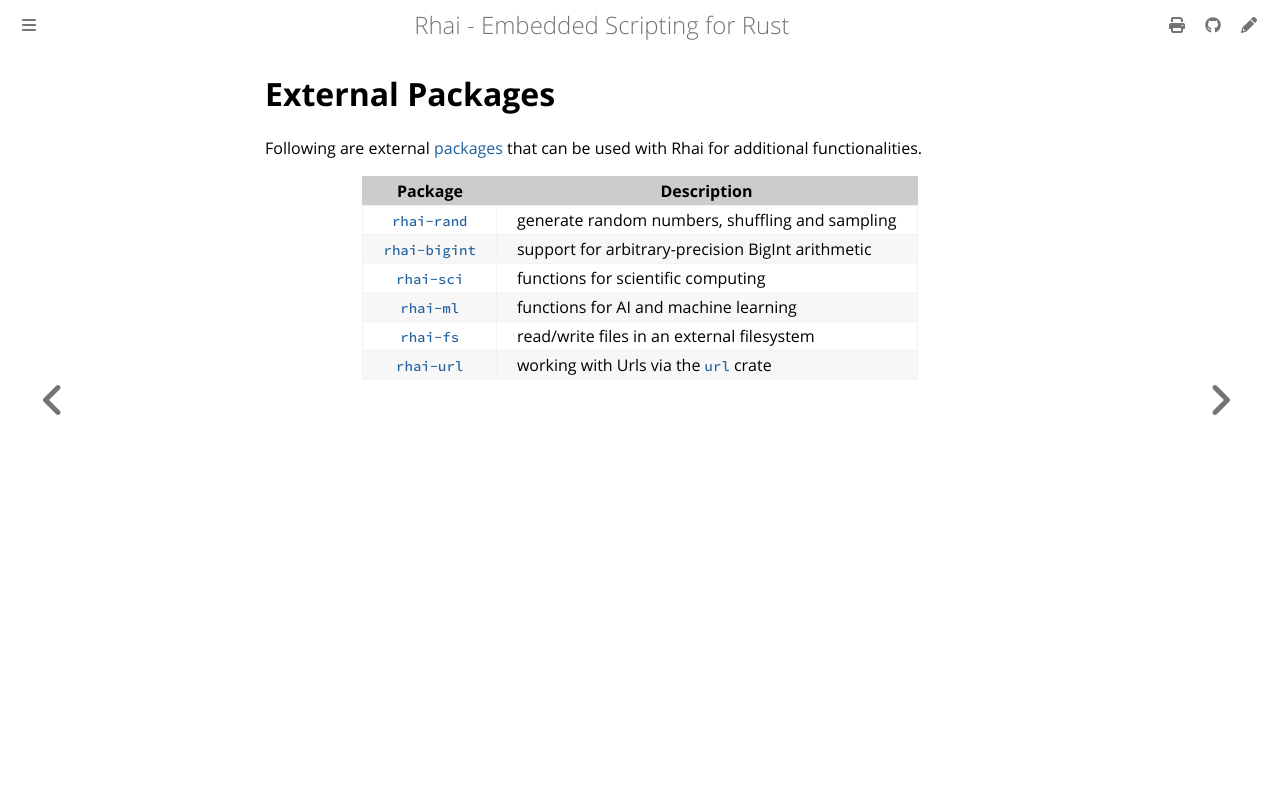

repository: rhaiscript/book · page: lib/index.html · generator: mdbook

External Packages
=================

{{#include ../links.md}}

Following are external [packages] that can be used with Rhai for additional functionalities.

|     Package     | Description                                                           |
| :-------------: | --------------------------------------------------------------------- |
|  [`rhai-rand`]  | generate random numbers, shuffling and sampling                       |
| [`rhai-bigint`] | support for arbitrary-precision BigInt arithmetic                     |
|  [`rhai-sci`]   | functions for scientific computing                                    |
|   [`rhai-ml`]   | functions for AI and machine learning                                 |
|   [`rhai-fs`]   | read/write files in an external filesystem                            |
|  [`rhai-url`]   | working with Urls via the [`url`](https://crates.io/crates/url) crate |
